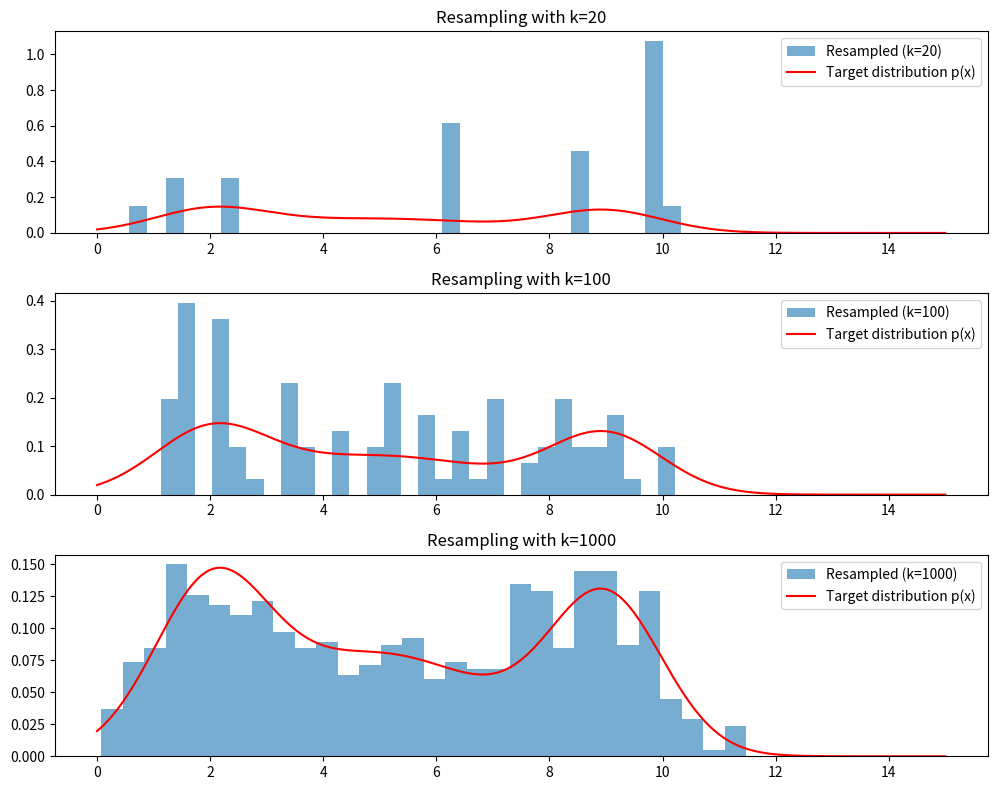

Write the Python code that produced this figure.
import random
from scipy.stats import norm
import numpy as np
import matplotlib.pyplot as plt


#For this question we choose the proposal distribution q(x) to be a uniform distribution on the interval
# [0 : 15]. You can generate samples from such a distribution using for instance Python’s random package.

#You have to write a python program that produces a set of resampled robot poses x using the Sampling 
#Importance-Resampling algorithm and the above stated pose distribution p(x) and proposal distribution 
# q(x). Show the distribution of samples after the resampling step for k = 20, 100, 1000 samples /
#particles. Plot a histogram of the samples together with the wanted pose distribution p(x) (Hint: Take
#care the the histogram should be scaled as a probability density function to be comparable with p(x)).
#How well does the histogram of samples fit with p(x) for the different choices of k? Can you imagine
#any problems occurring when using a uniform proposal distribution with our particular choice of p(x)?

def q_x(k):
    q = np.random.uniform(0, 15, k)
    return q

#p(x) = 0.3 · N(x; 2.0, 1.0) + 0.4 · N(x; 5.0, 2.0) + 0.3 · N(x; 9.0, 1.0) 
#a function to define the target distribution for 
def p_x(x):
    pdf = (0.3 * norm.pdf(x, 2.0, 1.0) + 0.4 * norm.pdf(x, 5.0, 2.0) + 0.3 * norm.pdf(x, 9.0, 1.0))
    return pdf

def resample(particles, weights):
    #normalize the weights by dividing each particle's weight over the sum of weights
    weights = weights / sum(weights)
    #resample the particles based on their weights
    indices = np.random.choice(len(particles), size=len(particles), p=weights)
    return particles[indices]
    
def SIR(k):
    #generate k random samples using q(x)
    particles = q_x(k)
    #print(particles)
    
    #assign the weights using p(x)
    weights = p_x(particles)
    
    #resample the particles based on their weight
    resampled_particles = resample(particles, weights)
    
    return resampled_particles

#function to plot the particles after being resampled and the expected/target distribution of p(x)
def plot_histograms(k_values):
    x_range = np.linspace(0, 15, 1000)
    
    # Plot the target distribution p(x) for reference
    plt.figure(figsize=(10, 8))
    
    for i, k in enumerate(k_values):
        resampled_particles = SIR(k)
        
        # Plot the histogram of resampled particles
        plt.subplot(len(k_values), 1, i+1)
        plt.hist(resampled_particles, bins=30, density=True, alpha=0.6, label=f'Resampled (k={k})')
        
        # Overlay the target distribution p(x) for comparison
        plt.plot(x_range, p_x(x_range), label='Target distribution p(x)', color='red')
        plt.title(f'Resampling with k={k}')
        plt.legend()
    
    plt.tight_layout()
    plt.show()

k_values = [20, 100, 1000]
plot_histograms(k_values)